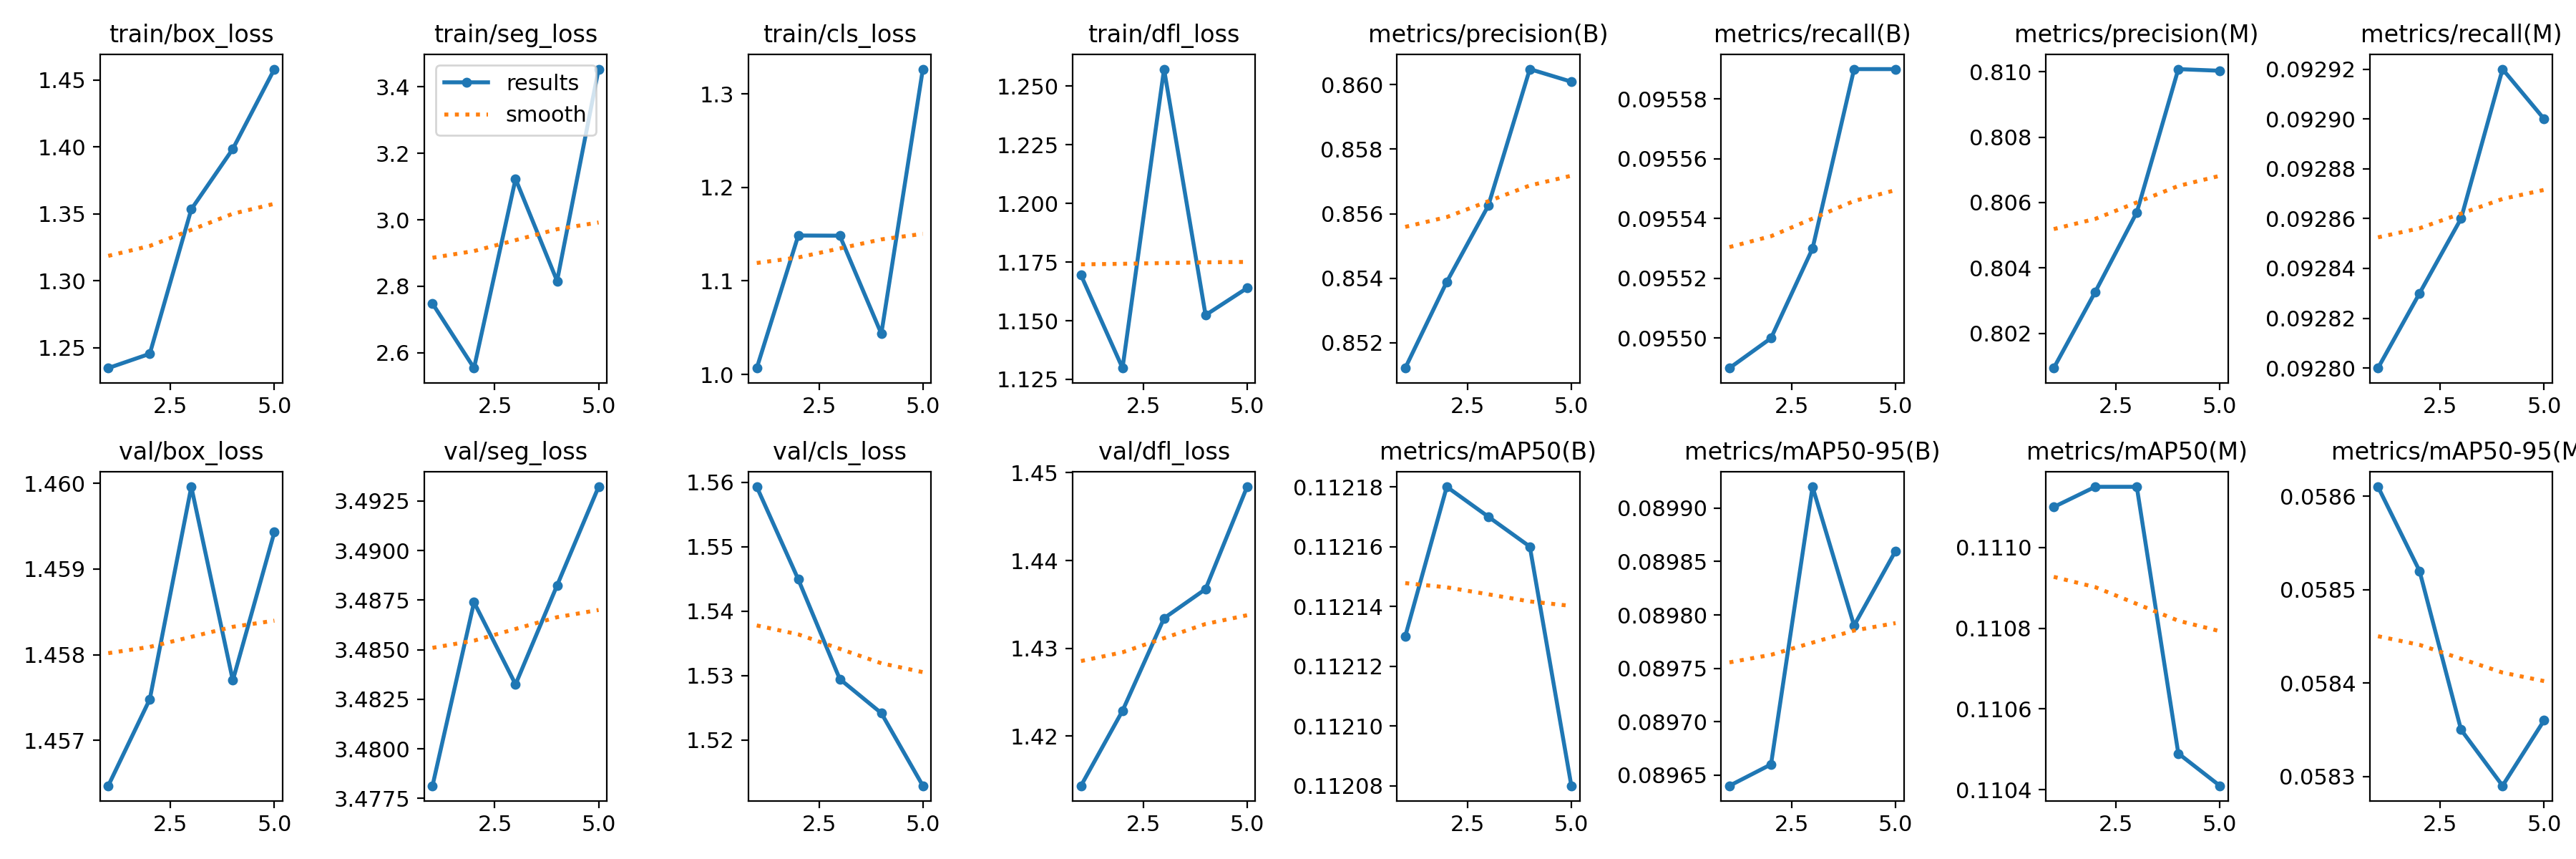

The data file committed next to this chart (first rows):
epoch, time, train/box_loss, train/seg_loss, train/cls_loss, train/dfl_loss, metrics/precision(B), metrics/recall(B), metrics/mAP50(B), metrics/mAP50-95(B), metrics/precision(M), metrics/recall(M), metrics/mAP50(M), metrics/mAP50-95(M), val/box_loss, val/seg_loss, val/cls_loss, val/dfl_loss, lr/pg0, lr/pg1, lr/pg2
1, 13.27, 1.235, 2.748, 1.007, 1.169, 0.8512, 0.09549, 0.1121, 0.08964, 0.8009, 0.0928, 0.1111, 0.05861, 1.456, 3.478, 1.559, 1.414, 0, 0, 0
2, 14.85, 1.245, 2.554, 1.149, 1.13, 0.8539, 0.0955, 0.1122, 0.08966, 0.8033, 0.09283, 0.1111, 0.05852, 1.457, 3.487, 1.545, 1.423, 1.33693e-05, 1.33693e-05, 1.33693e-05
3, 16.21, 1.353, 3.123, 1.148, 1.257, 0.8562, 0.09553, 0.1122, 0.08992, 0.8057, 0.09286, 0.1111, 0.05835, 1.46, 3.483, 1.529, 1.433, 2.01374e-05, 2.01374e-05, 2.01374e-05
4, 17.52, 1.398, 2.816, 1.044, 1.152, 0.8605, 0.09559, 0.1122, 0.08979, 0.8101, 0.09292, 0.1105, 0.05829, 1.458, 3.488, 1.524, 1.437, 2.03041e-05, 2.03041e-05, 2.03041e-05
5, 18.88, 1.458, 3.453, 1.326, 1.164, 0.8601, 0.09559, 0.1121, 0.08986, 0.81, 0.0929, 0.1104, 0.05836, 1.459, 3.493, 1.513, 1.448, 1.38694e-05, 1.38694e-05, 1.38694e-05
